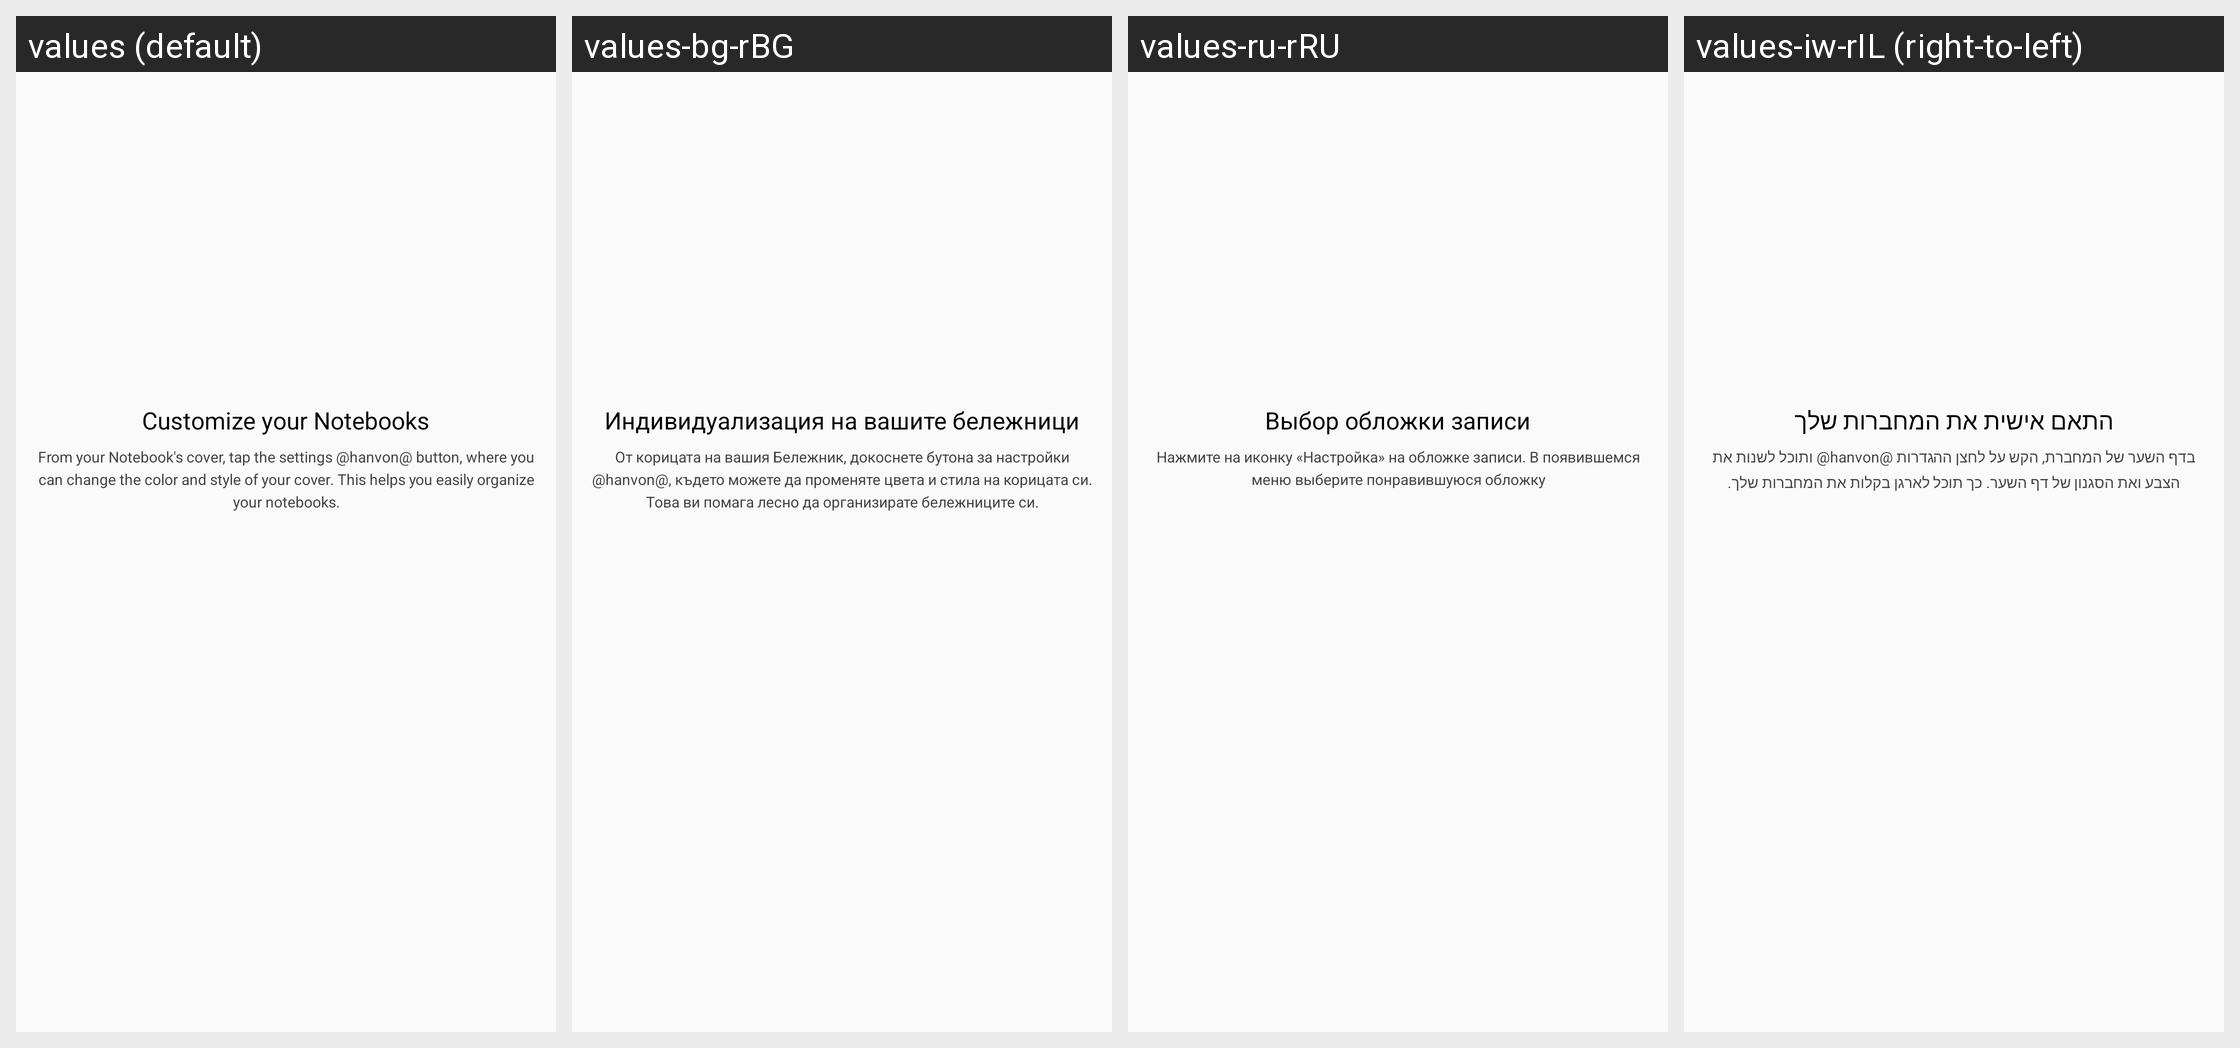

Strings drawn on this Android screen and how each of the app's shown locales translates them:
Android screen res/layout/help_step_2.xml rendered under 4 locales, left to right: values (default), values-bg-rBG, values-ru-rRU, values-iw-rIL (right-to-left). Device: Nexus 5 (rendered at 1080×1920; each locale shown at half size, 540×960, under a caption strip naming it); theme AppTheme.
Other locales in the repository, not shown: values-ar-rEG, values-cs-rCZ, values-da-rDK, values-de-rDE, values-el-rGR, values-en-rGB, values-es-rES, values-et-rEE, values-fi-rFI, values-fr-rFR, values-hr-rHR, values-hu-rHU, values-it-rIT, values-ja-rJP, values-ko-rKR, values-lt-rLT, values-lv-rLV, values-nb-rNO, values-nl-rNL, values-pl-rPL, values-pt-rBR, values-pt-rPT, values-ro-rRO, values-sk-rSK, values-sl-rSI, values-sr-rRS, values-sv-rSE, values-tr-rTR, values-uk-rUA, values-zh-rCN, values-zh-rHK, values-zh-rTW.
Strings drawn on this screen, with the default value and each locale's value (text and hints the layout hard-codes, and strings that could not be matched under every locale, appear in the picture but are not listed):

HelpTitleStep_2
  values: Customize your Notebooks
  values-bg-rBG: Индивидуализация на вашите бележници
  values-ru-rRU: Выбор обложки записи
  values-iw-rIL: התאם אישית את המחברות שלך

HelpDetailStep_2
  values: From your Notebook's cover, tap the settings @hanvon@ button, where you can change the color and style of your cover. This helps you easily organize your notebooks.
  values-bg-rBG: От корицата на вашия Бележник, докоснете бутона за настройки @hanvon@, където можете да променяте цвета и стила на корицата си. Това ви помага лесно да организирате бележниците си.
  values-ru-rRU: Нажмите на иконку «Настройка» на обложке записи. В появившемся меню выберите понравившуюся обложку
  values-iw-rIL: בדף השער של המחברת, הקש על לחצן ההגדרות @hanvon@ ותוכל לשנות את הצבע ואת הסגנון של דף השער. כך תוכל לארגן בקלות את המחברות שלך.
